Photos from the image-classification dataset "dataset" in the GitHub repository Prasone/Starfruit-Disease-Detection-using-MobileNetV2---HSV. Its 5 classes are: anthracnose, bed bugs, fruit borer, healthy fruits, healthy leaf.

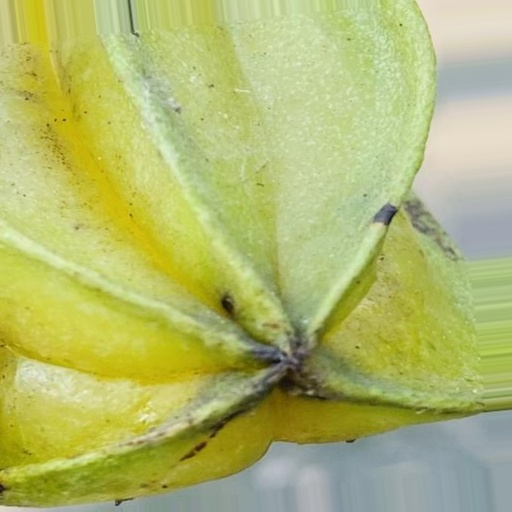
Label: anthracnose

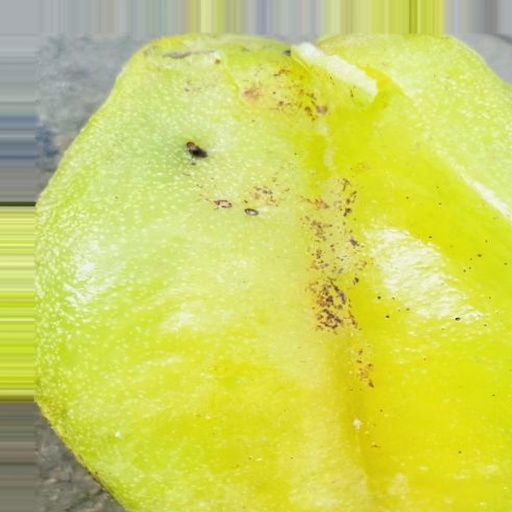
Label: fruit borer

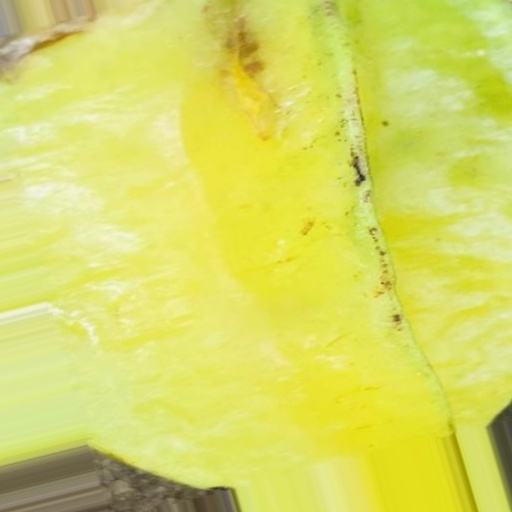
Label: bed bugs

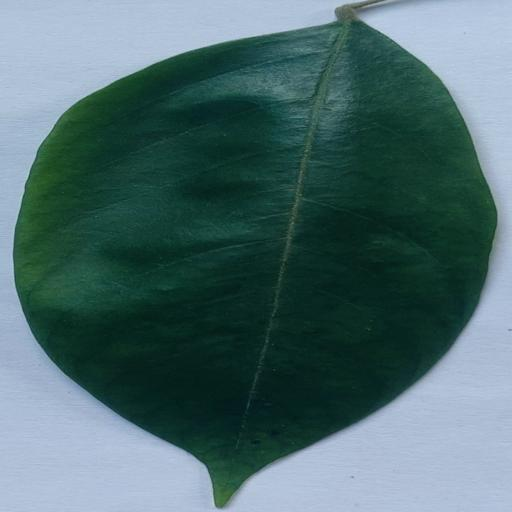
Label: healthy leaf

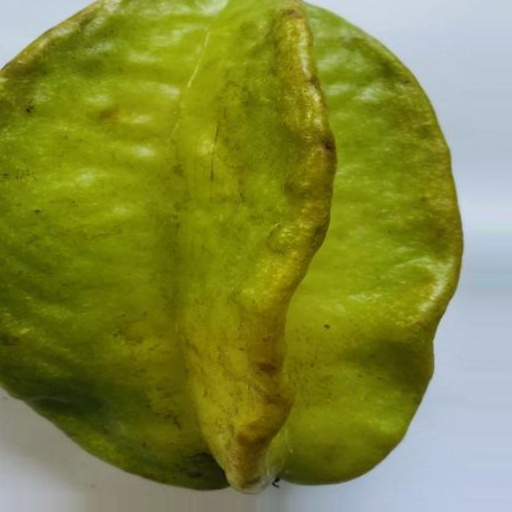
Label: healthy fruits

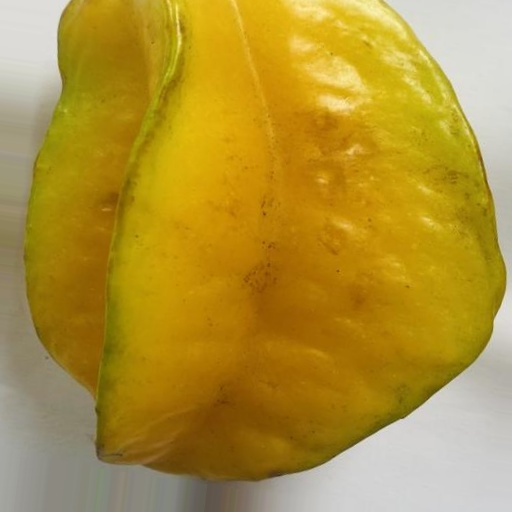
Label: healthy fruits
